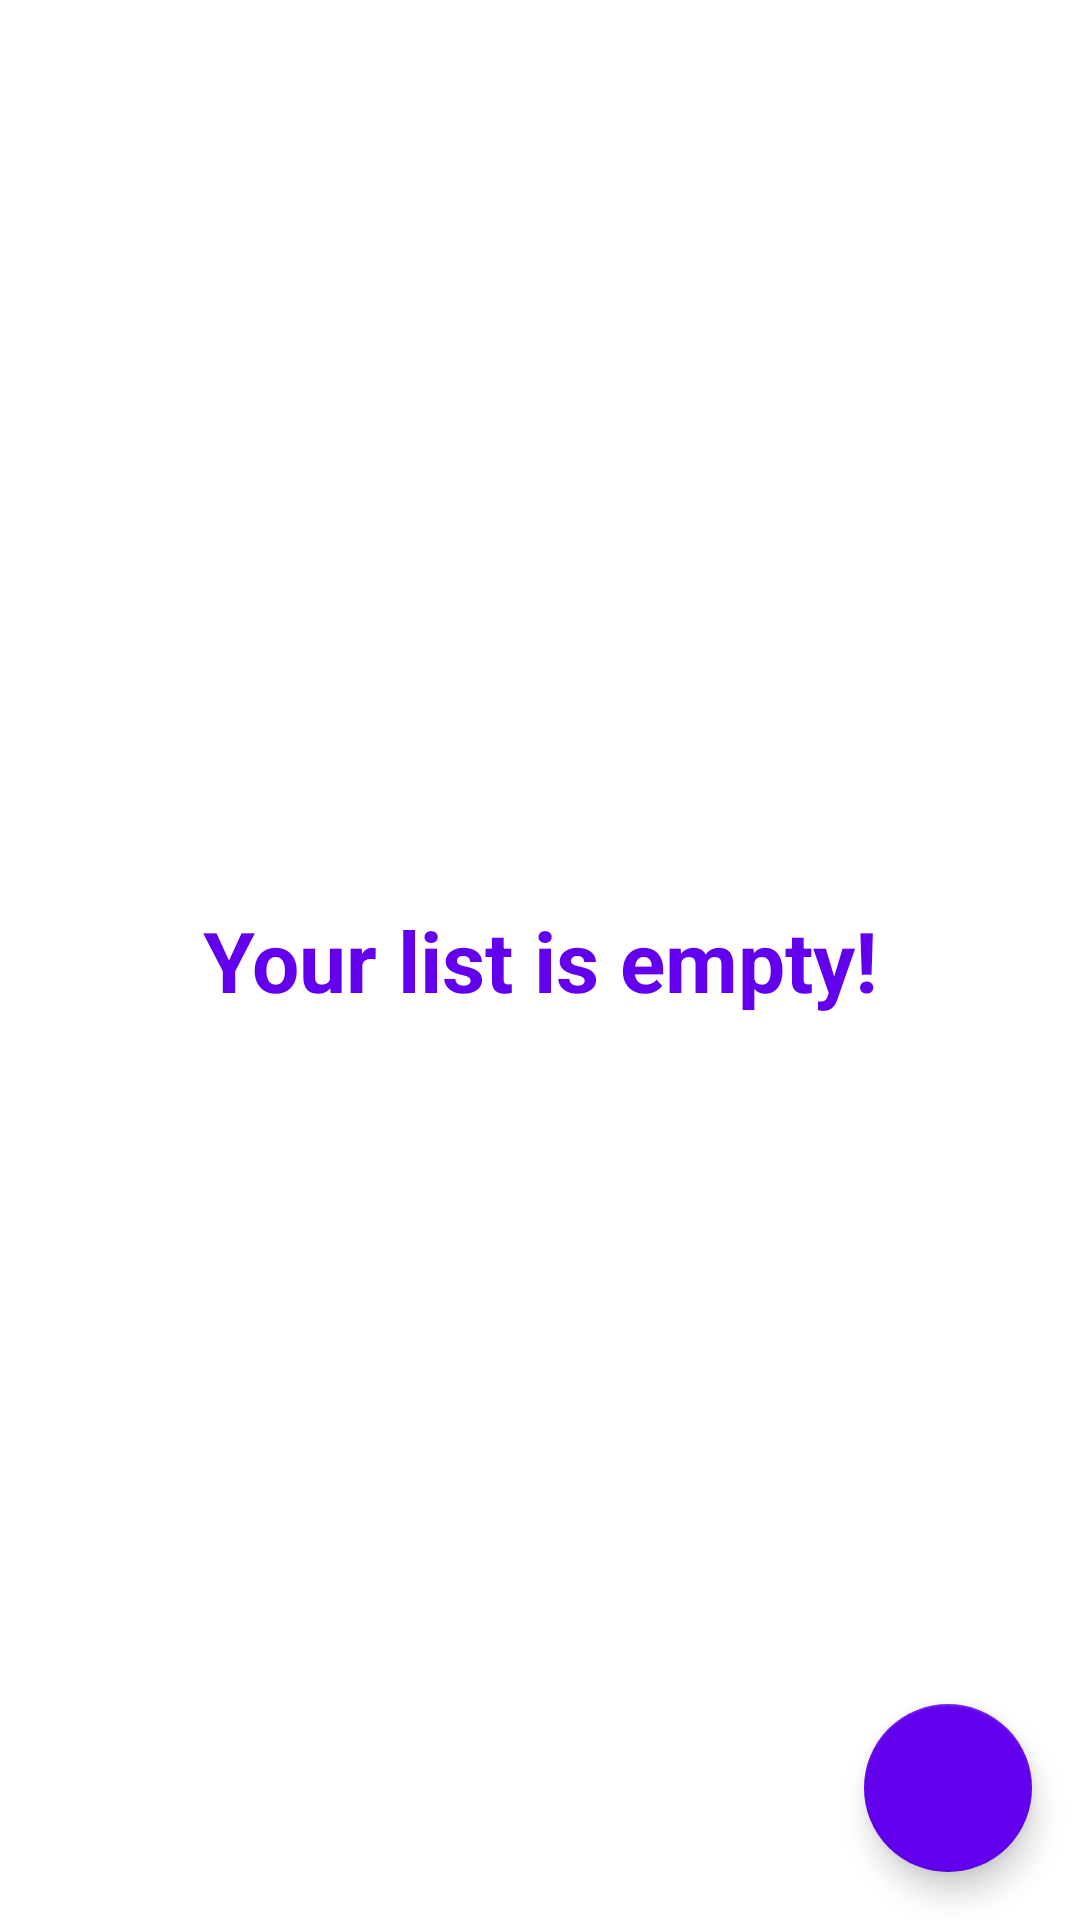

Write the Android layout XML for this screen, with the resource values it uses.
<!-- AndroidManifest.xml: application theme Theme.MyDissertation -->
<!-- res/layout/activity_view_accounts.xml -->
<?xml version="1.0" encoding="utf-8"?>
<androidx.coordinatorlayout.widget.CoordinatorLayout xmlns:android="http://schemas.android.com/apk/res/android"
    xmlns:app="http://schemas.android.com/apk/res-auto"
    xmlns:tools="http://schemas.android.com/tools"
    android:layout_width="match_parent"
    android:layout_height="match_parent"
    tools:context=".ViewAccountsActivity">

    <ListView
        android:id="@+id/lvAccounts"
        android:layout_width="match_parent"
        android:layout_height="match_parent" />

    <include layout="@layout/list_view_empty_list"
        android:id="@+id/list_view_empty_list"
        android:layout_width="match_parent"
        android:layout_height="match_parent"/>

    <com.google.android.material.floatingactionbutton.FloatingActionButton
        android:id="@+id/btnAddAccount"
        android:layout_width="wrap_content"
        android:layout_height="wrap_content"
        android:layout_gravity="end|bottom"
        android:layout_margin="16dp"
        android:src="@drawable/ic_add_24"
        app:backgroundTint="?attr/colorAccent"
        app:elevation="6dp"
        tools:ignore="SpeakableTextPresentCheck" />

</androidx.coordinatorlayout.widget.CoordinatorLayout>
<!-- res/layout/list_view_empty_list.xml (included above) -->
<?xml version="1.0" encoding="utf-8"?>
<androidx.constraintlayout.widget.ConstraintLayout xmlns:android="http://schemas.android.com/apk/res/android"
    android:layout_width="match_parent"
    android:layout_height="match_parent">

    <TextView
        android:id="@+id/tvEmptyListMessage"
        android:layout_width="match_parent"
        android:layout_height="match_parent"
        android:text="@string/empty_list"
        android:textColor="?attr/colorPrimary"
        android:textSize="28sp"
        android:textStyle="bold"
        android:gravity="center"
        />

</androidx.constraintlayout.widget.ConstraintLayout>
<!-- resources referenced by this layout -->
<resources>
  <string name="empty_list">Your list is empty!</string>
  <style name="Theme.MyDissertation" parent="Theme.MaterialComponents.DayNight.DarkActionBar">
          
          <item name="colorPrimary">@color/purple_500</item>
          <item name="colorPrimaryVariant">@color/purple_700</item>
          <item name="colorOnPrimary">@color/white</item>
          
          <item name="colorSecondary">@color/purple_500</item>
          <item name="colorSecondaryVariant">@color/purple_700</item>
          <item name="colorOnSecondary">@color/black</item>
          
          <item name="android:statusBarColor" tools:targetApi="l">?attr/colorPrimaryVariant</item>
          
          <item name="android:textColor">@color/purple_500</item>
          <item name="android:textColorPrimary">@color/black</item>
      </style>
  <!-- not gathered from this repository: default colours our renderer supplied (Android Studio template values) -->
  <color name="purple_500">#FF6200EE</color>
  <color name="purple_700">#FF3700B3</color>
  <color name="black">#FF000000</color>
  <color name="white">#FFFFFFFF</color>
</resources>
